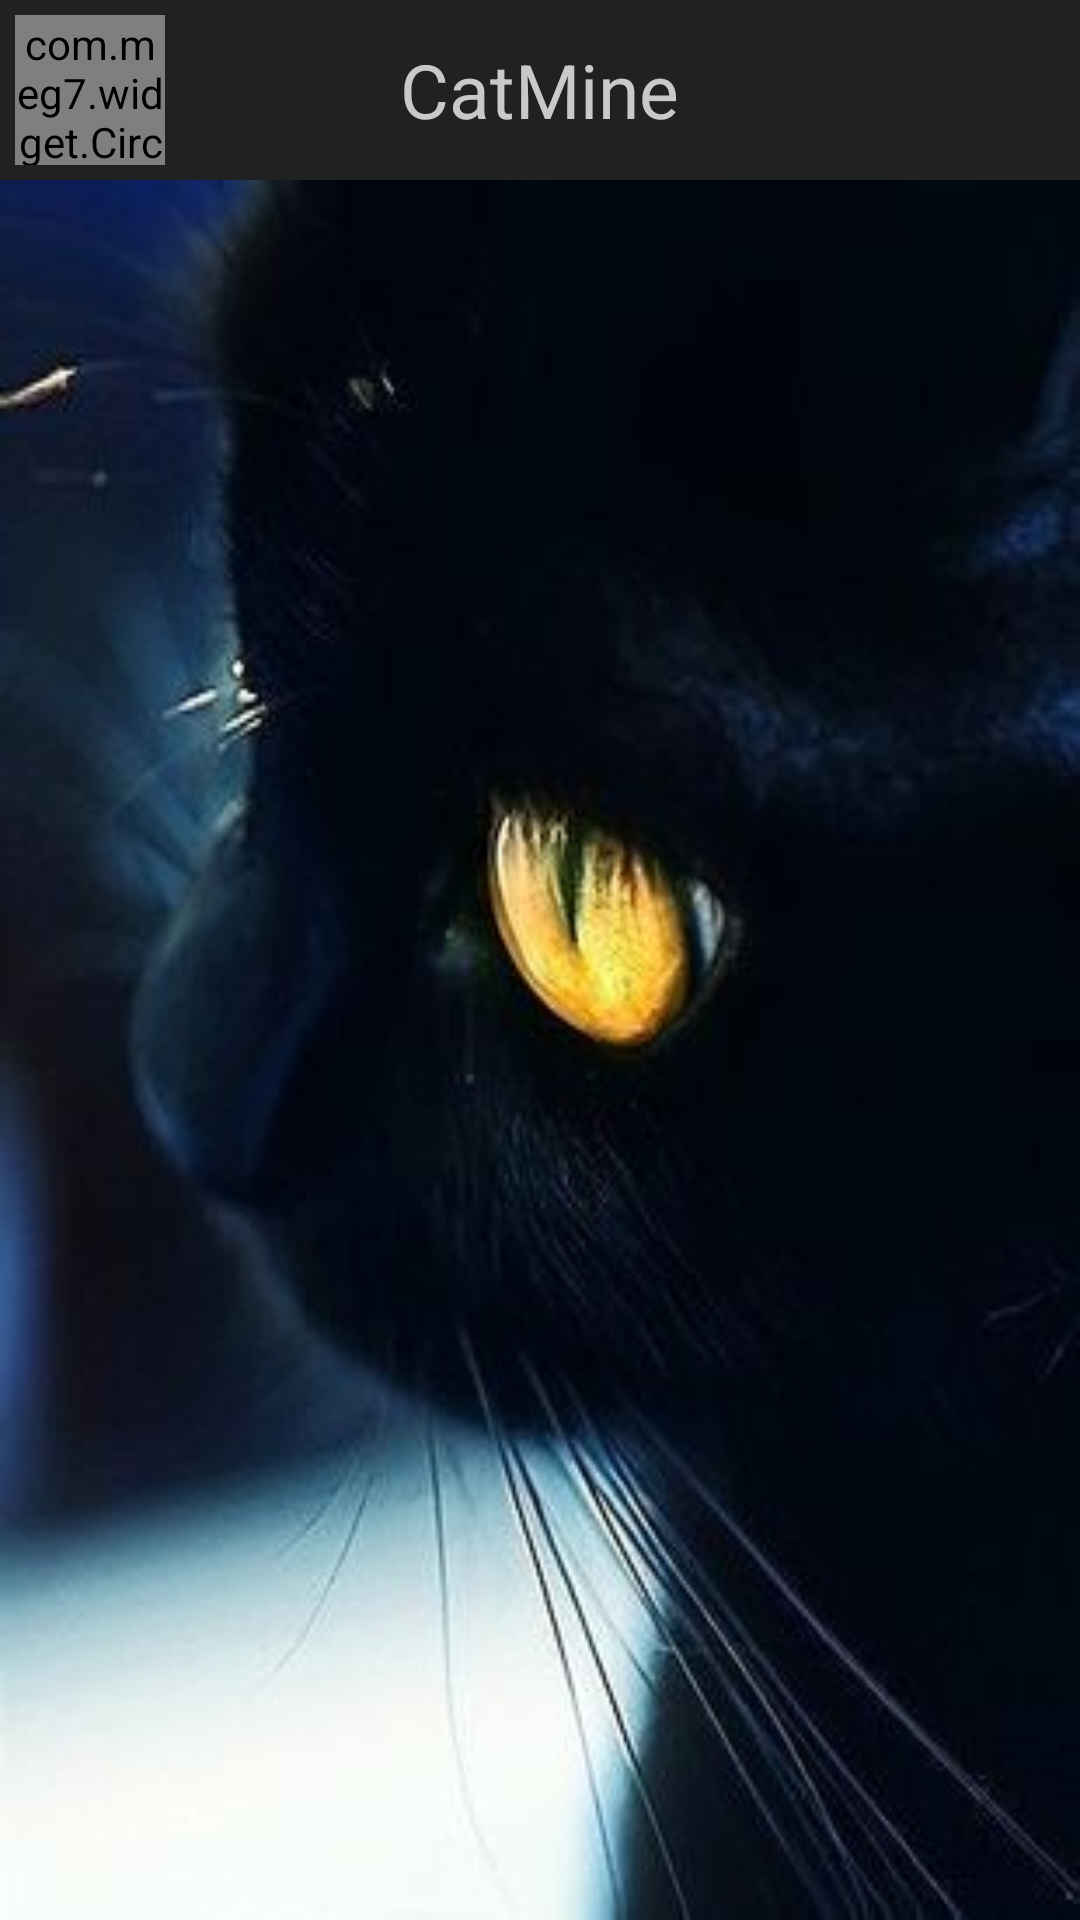

Here is an Android app screen rendered from its layout file. Give the layout XML and the strings, colors and styles it references.
<!-- AndroidManifest.xml: application theme AppTheme -->
<!-- res/layout/activity_main.xml -->
<LinearLayout xmlns:android="http://schemas.android.com/apk/res/android"
    android:layout_width="match_parent"
    android:layout_height="match_parent"
    android:background="@color/black1"
    android:orientation="vertical" >

    <LinearLayout
        android:layout_width="match_parent"
        android:layout_height="wrap_content"
        android:background="@color/black3"
        android:gravity="center_vertical"
        android:orientation="vertical" >

        <RelativeLayout
            android:layout_width="match_parent"
            android:layout_height="wrap_content"
            android:layout_margin="5dip"
            android:background="@color/transparent"
            android:orientation="horizontal" >

            <com.meg7.widget.CircleImageView
                android:id="@+id/menu_img"
                android:layout_width="50dip"
                android:layout_height="50dip"
                android:scaleType="fitXY"
                android:src="@drawable/exit_bg" />

            <TextView
                android:id="@+id/menu_title"
                android:layout_width="wrap_content"
                android:layout_height="wrap_content"
                android:layout_centerHorizontal="true"
                android:layout_centerVertical="true"
                android:text="@string/title"
                android:textColor="@color/gray3"
                android:textSize="25sp" />
        </RelativeLayout>
    </LinearLayout>

    <android.support.v4.widget.DrawerLayout
        android:id="@+id/drawerlayout"
        android:layout_width="match_parent"
        android:layout_height="match_parent" >

        <LinearLayout
            android:id="@+id/main_layout"
            android:layout_width="match_parent"
            android:layout_height="match_parent"
            android:background="@drawable/main_bg"
            android:orientation="vertical" >
        </LinearLayout>

        <LinearLayout
            android:id="@+id/drawer_layout"
            android:layout_width="200dip"
            android:layout_height="match_parent"
            android:layout_gravity="start"
            android:background="@color/black2"
            android:orientation="vertical" >

            <ImageView
                android:layout_width="match_parent"
                android:layout_height="100dip"
                android:scaleType="fitXY"
                android:src="@drawable/menu_title" >
            </ImageView>

            <RelativeLayout
                android:layout_width="200dip"
                android:layout_height="match_parent" >

                <ListView
                    android:id="@+id/menu_listview"
                    android:layout_width="match_parent"
                    android:layout_height="wrap_content"
                    android:layout_centerHorizontal="true"
                    android:layout_centerVertical="true"
                    android:layout_margin="10dip"
                    android:divider="#00000000"
                    android:dividerHeight="20dip"
                    android:layoutAnimation="@anim/menu_anim"
                    android:listSelector="@color/gray2"
                    android:overScrollMode="never"
                    android:scrollbars="none" >
                </ListView>
            </RelativeLayout>
        </LinearLayout>
    </android.support.v4.widget.DrawerLayout>

</LinearLayout>
<!-- resources referenced by this layout -->
<resources>
  <color name="black1">#3B3B3B</color>
  <color name="black2">#5B5B5B</color>
  <color name="black3">#212121</color>
  <color name="gray2">#B0B0B0</color>
  <color name="gray3">#C9C9C9</color>
  <color name="transparent">#00000000</color>
  <!-- drawable exit_bg: png bitmap (drawable-hdpi, 110606 bytes) -->
  <!-- drawable main_bg: jpg bitmap (drawable-hdpi, 13739 bytes) -->
  <!-- drawable menu_title: jpg bitmap (drawable-hdpi, 67044 bytes) -->
  <string name="title">CatMine</string>
  <style name="AppTheme" parent="AppBaseTheme" />
  <style name="AppBaseTheme" parent="android:Theme.Light" />
</resources>
